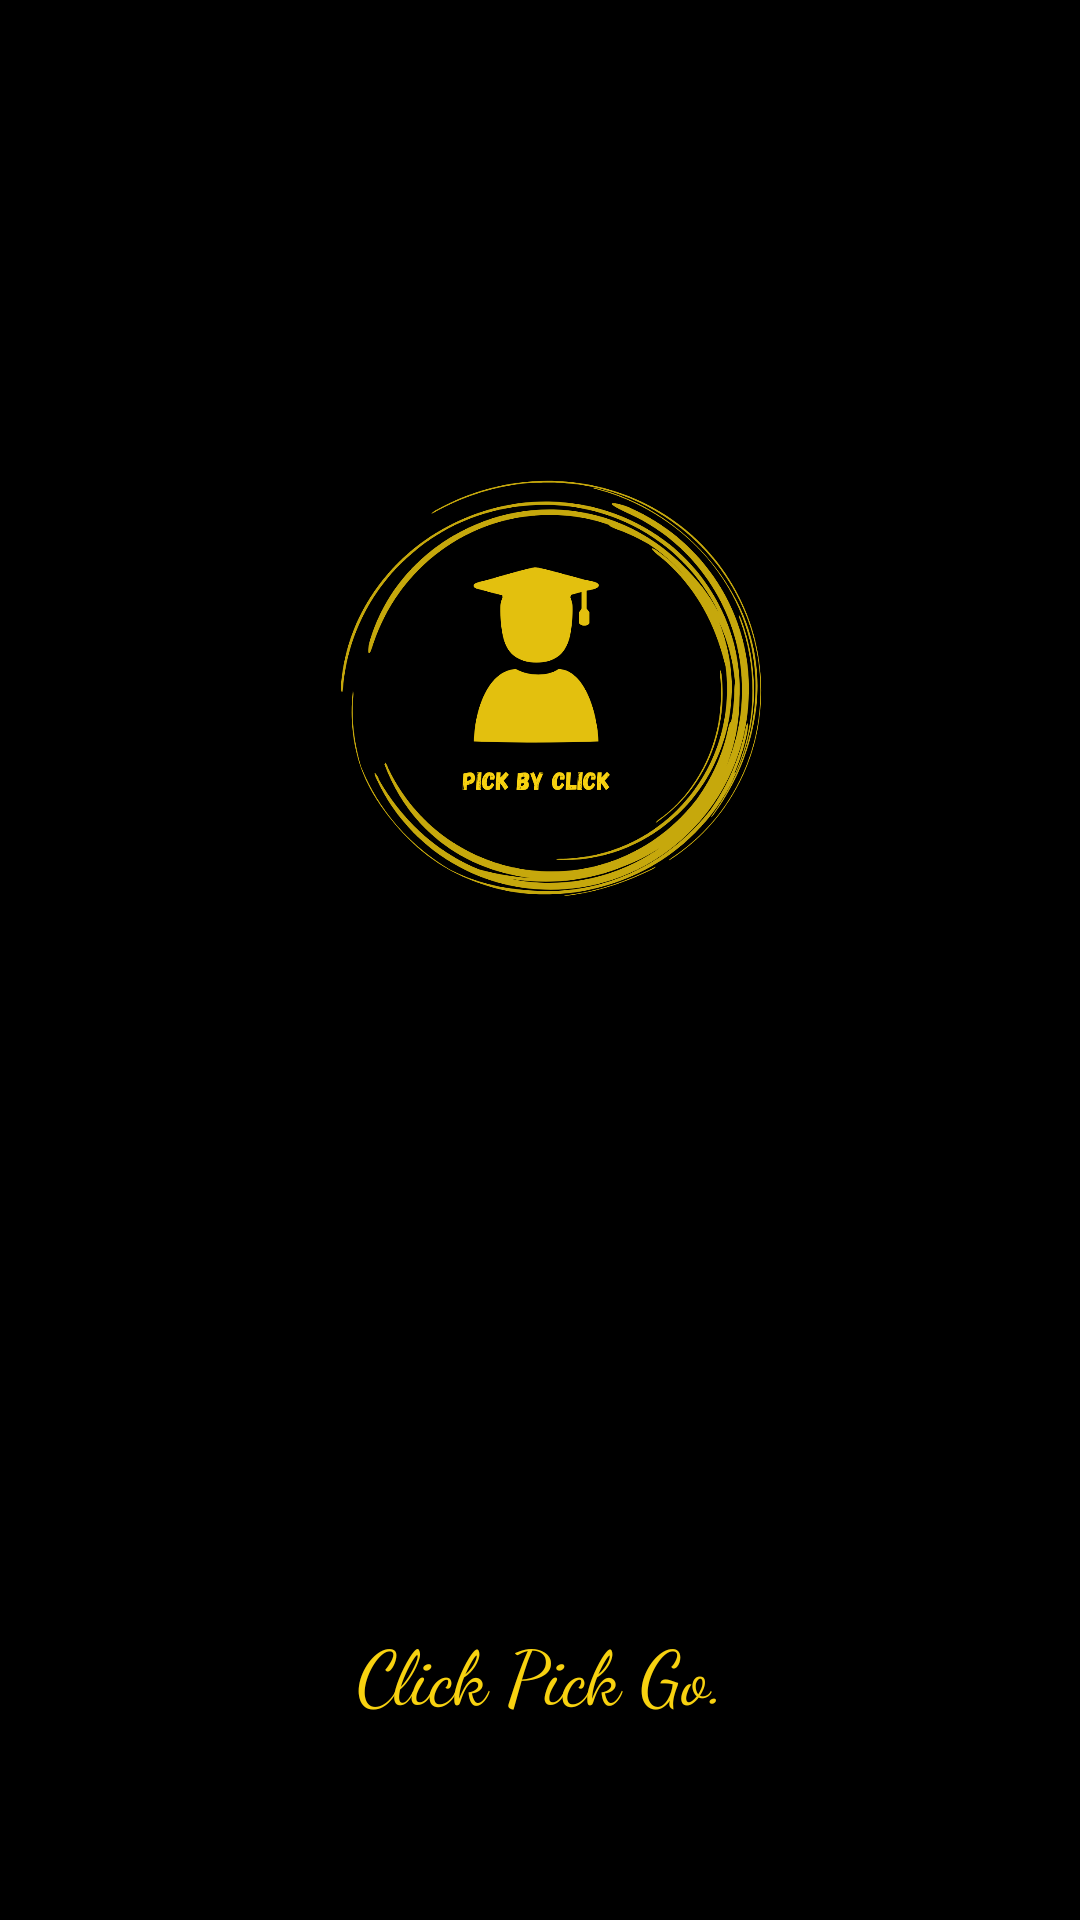

Android layout source for this screen:
<!-- AndroidManifest.xml: application theme Theme.PickByClick -->
<!-- res/layout/activity_splash.xml -->
<?xml version="1.0" encoding="utf-8"?>
<LinearLayout xmlns:android="http://schemas.android.com/apk/res/android"
    xmlns:app="http://schemas.android.com/apk/res-auto"
    xmlns:tools="http://schemas.android.com/tools"
    android:layout_width="match_parent"
    android:layout_height="match_parent"
    tools:context=".activites.SplashActivity"
    android:orientation="vertical"
    android:background="@color/black"
    android:layout_gravity="center">

    <ImageView
        android:id="@+id/imageview"
        android:layout_width="180dp"
        android:layout_height="200dp"
        android:layout_gravity="center"
        android:layout_margin="130dp"
        android:layout_marginTop="30dp"
        android:background="@color/black"
        android:src="@drawable/logo" />

    <TextView
        android:id="@+id/tvSolgon"
        android:layout_width="match_parent"
        android:layout_height="wrap_content"
        android:layout_gravity="center_horizontal"
        android:fontFamily="cursive"
        android:layout_marginTop="80dp"
        android:gravity="center"
        android:text="Click Pick Go."
        android:textColor="#F8D210"
        android:textSize="25dp" />


</LinearLayout>
<!-- resources referenced by this layout -->
<resources>
  <color name="black">#FF000000</color>
  <!-- drawable logo: png bitmap (drawable, 159683 bytes) -->
  <style name="Theme.PickByClick" parent="Theme.MaterialComponents.DayNight.NoActionBar">
          
          <item name="colorPrimary">@color/black</item>
          <item name="colorPrimaryVariant">@color/black</item>
          <item name="colorOnPrimary">@color/white</item>
          
          <item name="colorSecondary">@color/teal_200</item>
          <item name="colorSecondaryVariant">@color/teal_700</item>
          <item name="colorOnSecondary">@color/black</item>
          
          <item name="android:statusBarColor">?attr/colorPrimaryVariant</item>
          
      </style>
  <color name="white">#FFFFFFFF</color>
  <color name="teal_200">#FF03DAC5</color>
  <color name="teal_700">#FF018786</color>
</resources>
